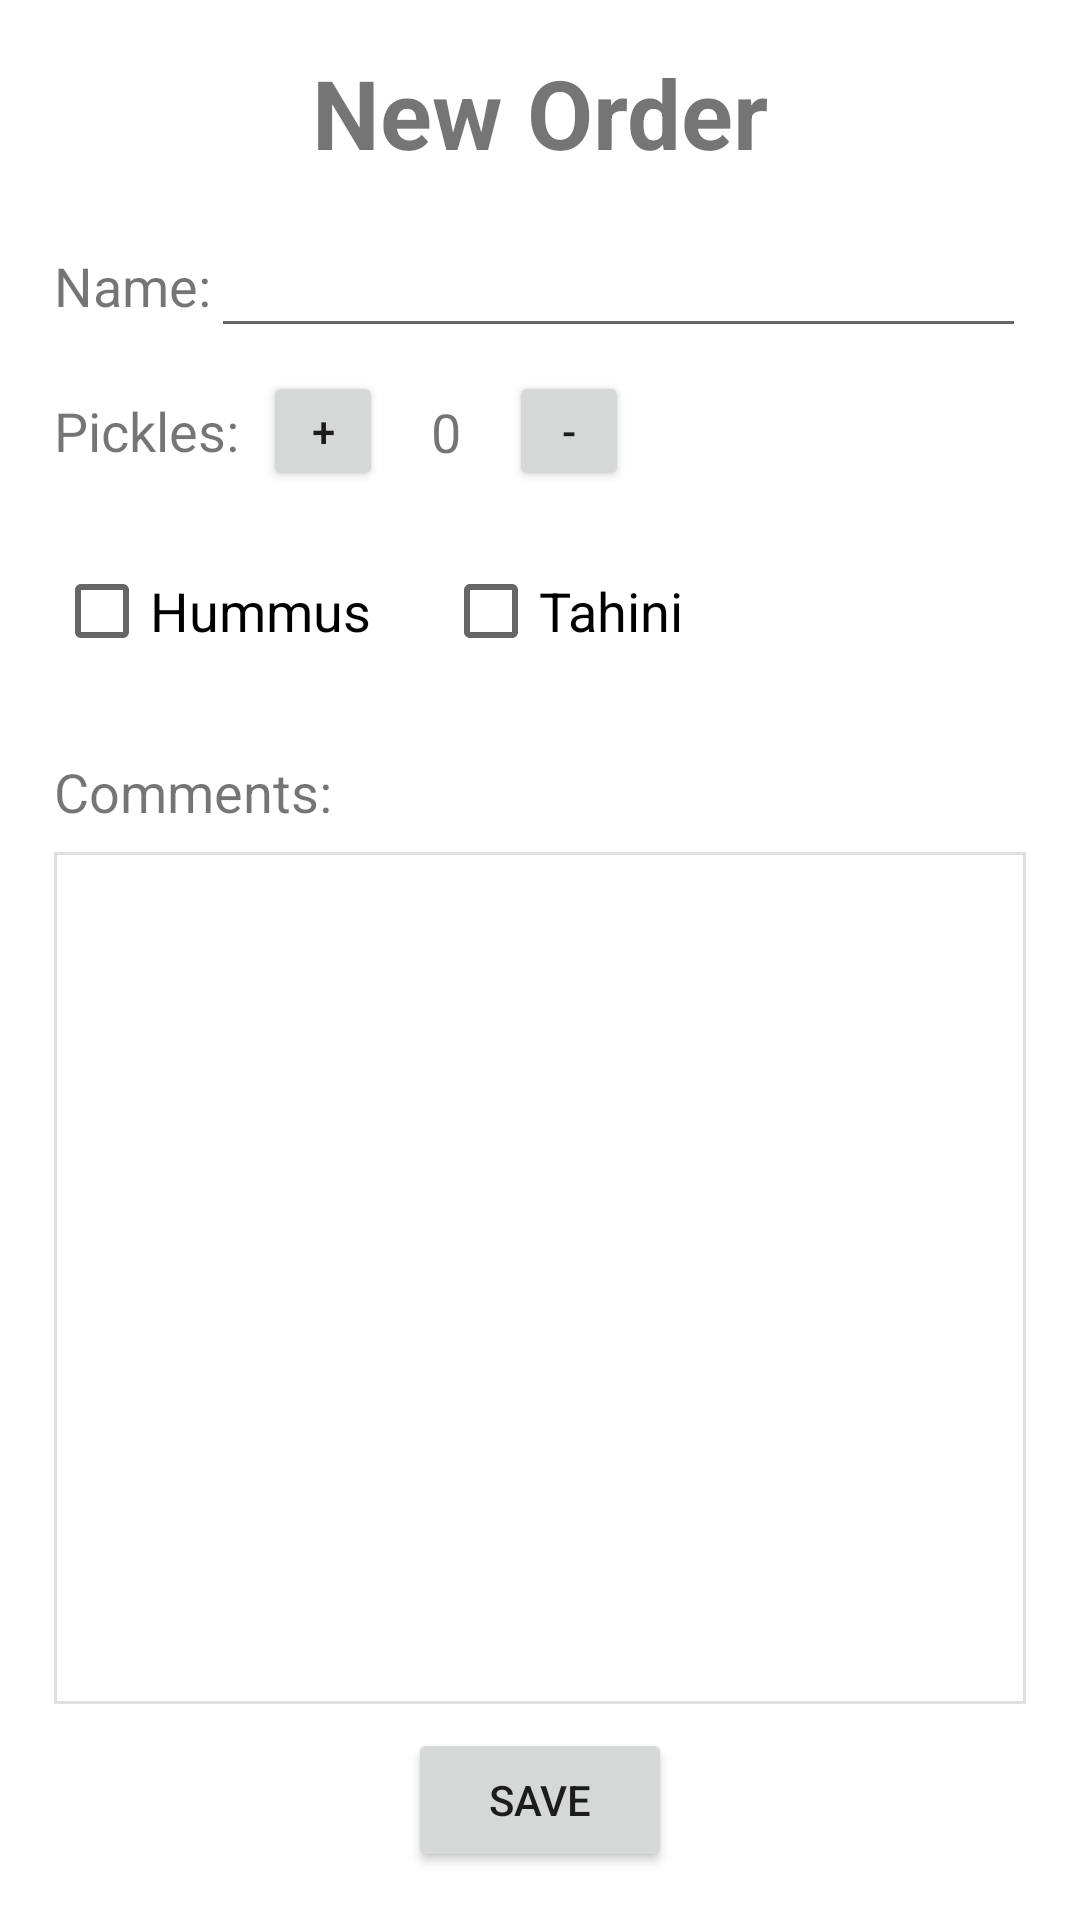

Here is an Android app screen rendered from its layout file. Give the layout XML and the strings, colors and styles it references.
<!-- AndroidManifest.xml: application theme Theme.RachelsSandwiches -->
<!-- res/layout/activity_new_order.xml -->
<?xml version="1.0" encoding="utf-8"?>
<androidx.constraintlayout.widget.ConstraintLayout xmlns:android="http://schemas.android.com/apk/res/android"
    xmlns:app="http://schemas.android.com/apk/res-auto"
    xmlns:tools="http://schemas.android.com/tools"
    android:layout_width="match_parent"
    android:layout_height="match_parent"
    tools:context=".NewOrderActivity">

    <androidx.constraintlayout.widget.Guideline
        android:id="@+id/startGuideline"
        android:layout_width="wrap_content"
        android:layout_height="wrap_content"
        android:orientation="vertical"
        app:layout_constraintGuide_percent="0.05" />

    <androidx.constraintlayout.widget.Guideline
        android:id="@+id/endGuideline"
        android:layout_width="wrap_content"
        android:layout_height="wrap_content"
        android:orientation="vertical"
        app:layout_constraintGuide_percent="0.95" />

    <TextView
        android:id="@+id/titleText"
        android:layout_width="wrap_content"
        android:layout_height="wrap_content"
        android:layout_marginTop="16dp"
        android:text="New Order"
        android:textSize="32sp"
        android:textStyle="bold"
        app:layout_constraintEnd_toEndOf="parent"
        app:layout_constraintStart_toStartOf="parent"
        app:layout_constraintTop_toTopOf="parent" />

    <TextView
        android:id="@+id/nameText"
        android:layout_width="wrap_content"
        android:layout_height="wrap_content"
        android:layout_marginTop="24dp"
        android:text="Name:"
        android:textSize="18sp"
        app:layout_constraintStart_toStartOf="@+id/startGuideline"
        app:layout_constraintTop_toBottomOf="@+id/titleText" />

    <EditText
        android:id="@+id/nameEditText"
        android:layout_width="0dp"
        android:layout_height="wrap_content"
        android:inputType="textPersonName"
        app:layout_constraintBottom_toBottomOf="@+id/nameText"
        app:layout_constraintEnd_toEndOf="@+id/endGuideline"
        app:layout_constraintStart_toEndOf="@+id/nameText"
        app:layout_constraintTop_toTopOf="@+id/nameText" />

    <TextView
        android:id="@+id/picklesText"
        android:layout_width="wrap_content"
        android:layout_height="wrap_content"
        android:layout_marginTop="24dp"
        android:text="Pickles:"
        android:textSize="18sp"
        app:layout_constraintStart_toStartOf="@+id/startGuideline"
        app:layout_constraintTop_toBottomOf="@+id/nameText" />

    <Button
        android:id="@+id/picklesAdd"
        android:layout_width="40dp"
        android:layout_height="40dp"
        android:text="+"
        android:layout_marginStart="8dp"
        app:layout_constraintTop_toTopOf="@+id/picklesText"
        app:layout_constraintBottom_toBottomOf="@+id/picklesText"
        app:layout_constraintStart_toEndOf="@+id/picklesText"/>

    <TextView
        android:id="@+id/picklesQuantity"
        android:layout_width="wrap_content"
        android:layout_height="wrap_content"
        android:textSize="18sp"
        android:text="0"
        android:paddingHorizontal="16dp"
        app:layout_constraintTop_toTopOf="@+id/picklesAdd"
        app:layout_constraintBottom_toBottomOf="@+id/picklesAdd"
        app:layout_constraintStart_toEndOf="@+id/picklesAdd"/>

    <Button
        android:id="@+id/picklesRemove"
        android:layout_width="40dp"
        android:layout_height="40dp"
        android:text="-"
        app:layout_constraintTop_toTopOf="@+id/picklesAdd"
        app:layout_constraintStart_toEndOf="@+id/picklesQuantity"/>


    <CheckBox
        android:id="@+id/hummusCheckBox"
        android:layout_width="wrap_content"
        android:layout_height="wrap_content"
        android:layout_marginTop="24dp"
        android:text="Hummus"
        android:textSize="18sp"
        app:layout_constraintStart_toStartOf="@+id/startGuideline"
        app:layout_constraintTop_toBottomOf="@+id/picklesText" />

    <CheckBox
        android:id="@+id/tahiniCheckBox"
        android:layout_width="wrap_content"
        android:layout_height="wrap_content"
        android:layout_marginStart="24dp"
        android:text="Tahini"
        android:textSize="18sp"
        app:layout_constraintStart_toEndOf="@+id/hummusCheckBox"
        app:layout_constraintTop_toTopOf="@+id/hummusCheckBox" />

    <TextView
        android:id="@+id/commentsText"
        android:layout_width="wrap_content"
        android:layout_height="wrap_content"
        android:layout_marginTop="24dp"
        android:text="Comments:"
        android:textSize="18sp"
        app:layout_constraintStart_toStartOf="@+id/startGuideline"
        app:layout_constraintTop_toBottomOf="@+id/hummusCheckBox" />

    <EditText
        android:id="@+id/commentsEditText"
        android:layout_width="0dp"
        android:layout_height="0dp"
        android:layout_marginVertical="8dp"
        android:background="@drawable/edit_text_multiline_background"
        android:gravity="top"
        android:padding="8dp"
        android:inputType="textMultiLine"
        app:layout_constraintBottom_toTopOf="@+id/saveButton"
        app:layout_constraintEnd_toEndOf="@+id/endGuideline"
        app:layout_constraintStart_toEndOf="@+id/startGuideline"
        app:layout_constraintTop_toBottomOf="@+id/commentsText" />

    <Button
        android:id="@+id/saveButton"
        android:layout_width="wrap_content"
        android:layout_height="wrap_content"
        android:layout_marginBottom="16dp"
        android:text="SAVE"
        app:layout_constraintBottom_toBottomOf="parent"
        app:layout_constraintEnd_toEndOf="@id/endGuideline"
        app:layout_constraintStart_toStartOf="@id/startGuideline" />

</androidx.constraintlayout.widget.ConstraintLayout>
<!-- resources referenced by this layout -->
<resources>
  <!-- drawable edit_text_multiline_background (drawable) -->
  <?xml version="1.0" encoding="utf-8"?>
  <shape xmlns:android="http://schemas.android.com/apk/res/android">
      <stroke
          android:width="1dp"
          android:color="@color/material_on_surface_stroke" />
  </shape>
  <style name="Theme.RachelsSandwiches" parent="Theme.MaterialComponents.DayNight.DarkActionBar">
          
          <item name="colorPrimary">@color/orange_500</item>
          <item name="colorPrimaryVariant">@color/orange_700</item>
          <item name="colorOnPrimary">@color/white</item>
          
          <item name="colorSecondary">@color/teal_200</item>
          <item name="colorSecondaryVariant">@color/teal_700</item>
          <item name="colorOnSecondary">@color/black</item>
          
          <item name="android:statusBarColor" tools:targetApi="l">?attr/colorPrimaryVariant</item>
          
      </style>
  <color name="orange_500">#FF9800</color>
  <color name="orange_700">#F57C00</color>
  <color name="white">#FFFFFFFF</color>
  <color name="black">#FF000000</color>
  <!-- not gathered from this repository: default colours our renderer supplied (Android Studio template values) -->
  <color name="teal_200">#FF03DAC5</color>
  <color name="teal_700">#FF018786</color>
</resources>
